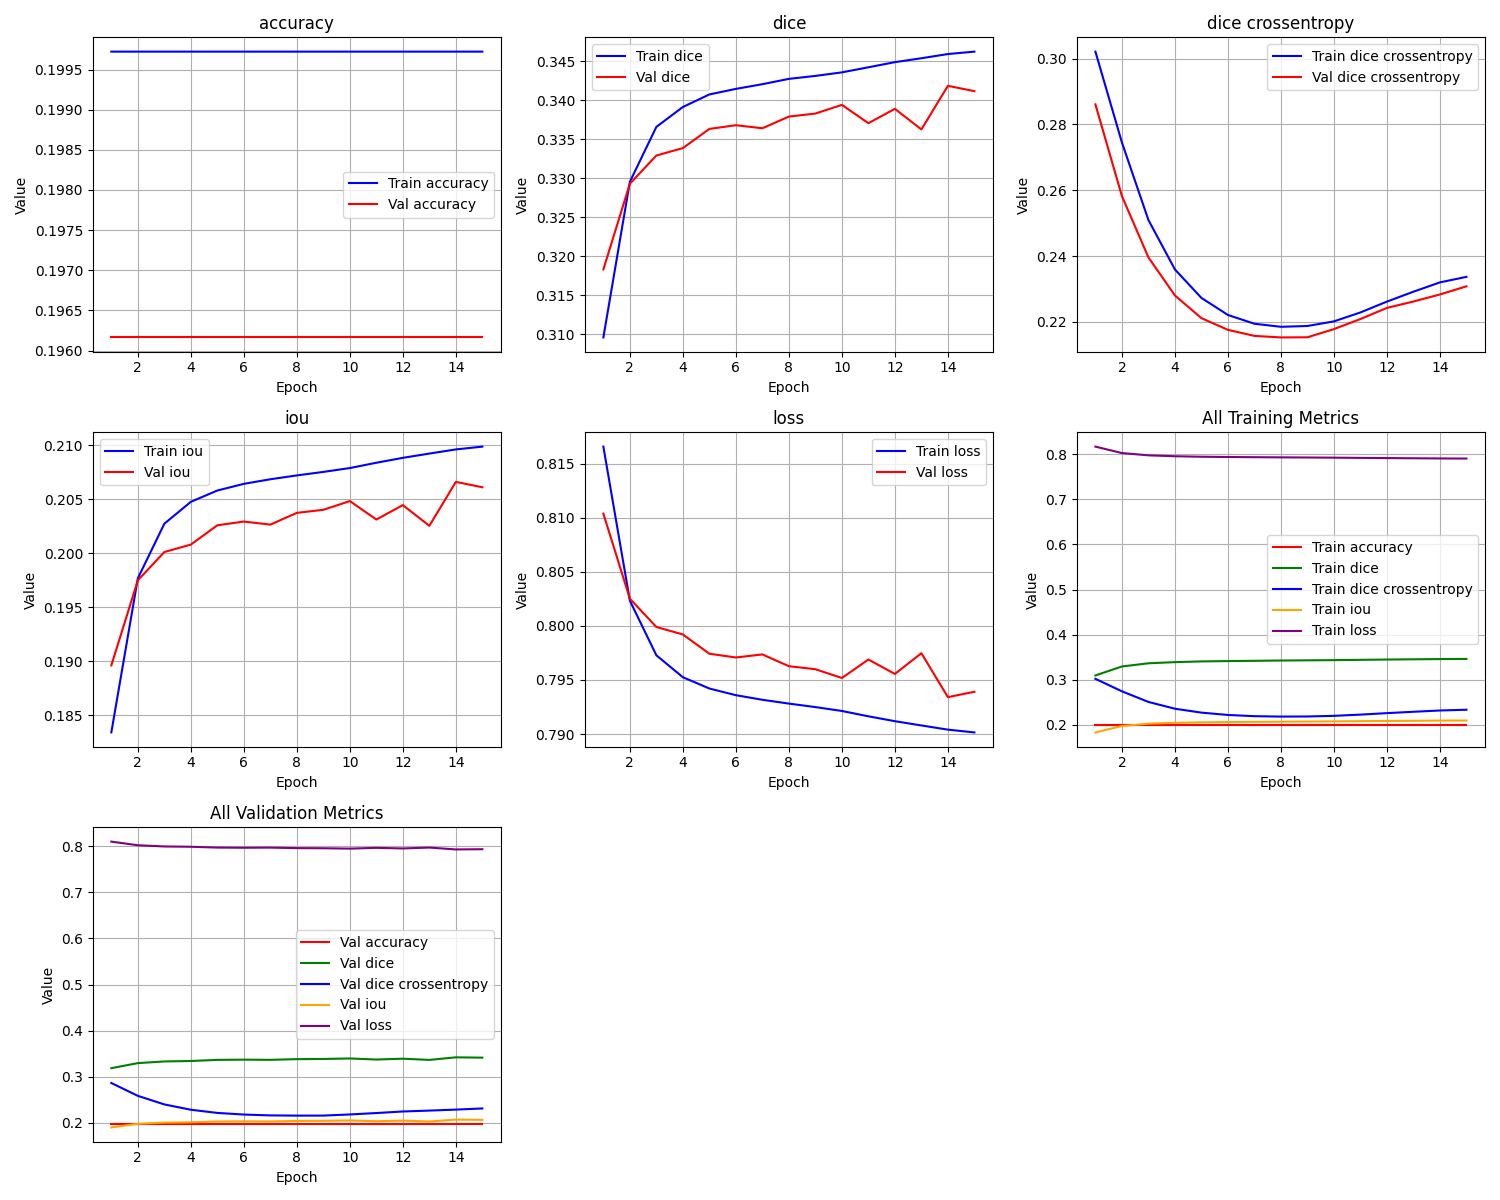

Source data for this figure (header and first rows):
epoch, train_loss, train_iou, train_dice, train_dice crossentropy, train_accuracy, val_loss, val_iou, val_dice, val_dice crossentropy, val_accuracy
1, 0.8166, 0.1834, 0.3096, 0.3021, 0.1997, 0.8104, 0.1896, 0.3183, 0.2861, 0.1962
2, 0.8023, 0.1977, 0.3296, 0.2745, 0.1997, 0.8025, 0.1975, 0.3293, 0.2582, 0.1962
3, 0.7973, 0.2027, 0.3366, 0.251, 0.1997, 0.7999, 0.2001, 0.3329, 0.2396, 0.1962
4, 0.7953, 0.2047, 0.3391, 0.236, 0.1997, 0.7992, 0.2008, 0.3339, 0.228, 0.1962
5, 0.7942, 0.2058, 0.3408, 0.2273, 0.1997, 0.7974, 0.2026, 0.3363, 0.2211, 0.1962
6, 0.7936, 0.2064, 0.3415, 0.2221, 0.1997, 0.7971, 0.2029, 0.3368, 0.2176, 0.1962
7, 0.7932, 0.2068, 0.3421, 0.2194, 0.1997, 0.7974, 0.2026, 0.3364, 0.2157, 0.1962
8, 0.7928, 0.2072, 0.3428, 0.2185, 0.1997, 0.7963, 0.2037, 0.3379, 0.2153, 0.1962
9, 0.7925, 0.2075, 0.3431, 0.2188, 0.1997, 0.796, 0.204, 0.3383, 0.2153, 0.1962
10, 0.7921, 0.2079, 0.3436, 0.2202, 0.1997, 0.7952, 0.2048, 0.3394, 0.2178, 0.1962
11, 0.7916, 0.2084, 0.3442, 0.2229, 0.1997, 0.7969, 0.2031, 0.3371, 0.2209, 0.1962
12, 0.7912, 0.2088, 0.3449, 0.2262, 0.1997, 0.7956, 0.2044, 0.3389, 0.2243, 0.1962
13, 0.7908, 0.2092, 0.3454, 0.2292, 0.1997, 0.7975, 0.2025, 0.3363, 0.2262, 0.1962
14, 0.7904, 0.2096, 0.3459, 0.232, 0.1997, 0.7934, 0.2066, 0.3419, 0.2283, 0.1962
15, 0.7901, 0.2099, 0.3462, 0.2337, 0.1997, 0.7939, 0.2061, 0.3412, 0.2308, 0.1962
